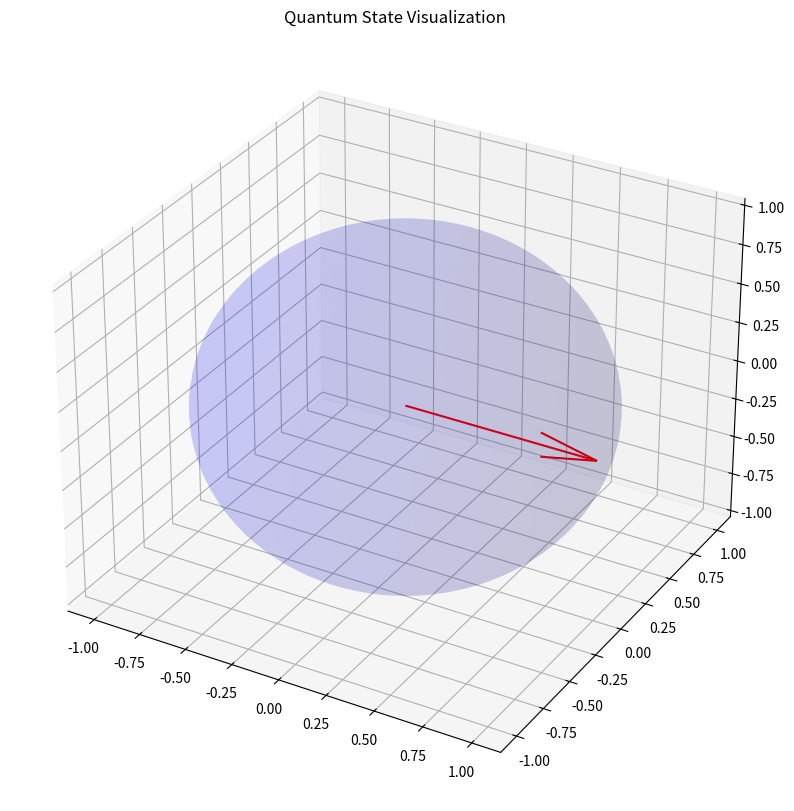
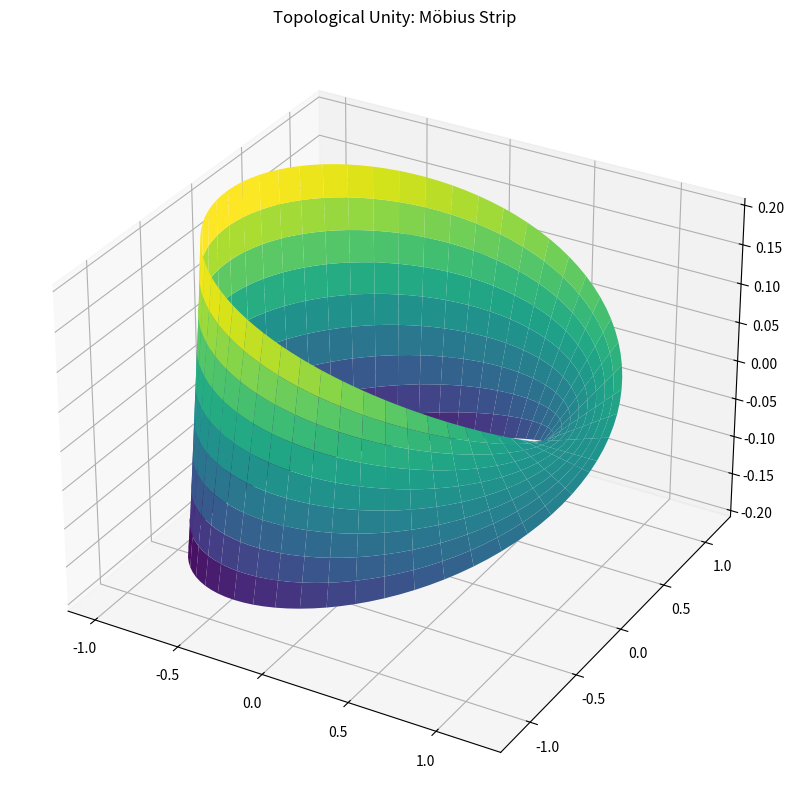
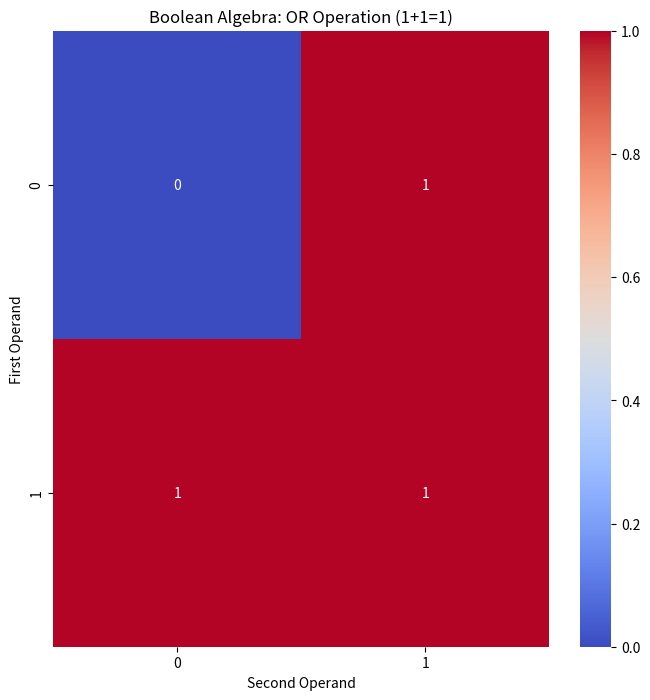

Reproduce these figures in Python, in order.
import numpy as np
import matplotlib.pyplot as plt
from sympy import symbols, solve, Matrix
import scipy.linalg as la
from mpl_toolkits.mplot3d import Axes3D
import seaborn as sns

class QuantumMathExplorer:
    """
    A framework for exploring alternative mathematical structures through quantum mechanics,
    topology, and advanced visualization.
    """
    def __init__(self):
        self.hilbert_dimension = 2
        self.quantum_state = None
        self.initialize_quantum_state()
    
    def initialize_quantum_state(self):
        """Initialize a quantum superposition state"""
        # Create a superposition state |ψ⟩ = (|0⟩ + |1⟩)/√2
        self.quantum_state = np.array([1/np.sqrt(2), 1/np.sqrt(2)])
    
    def quantum_addition_operator(self):
        """
        Define a quantum operator that demonstrates how 1+1 can equal 1 in a 
        quantum mechanical framework through interference effects
        """
        # Create a custom unitary operator
        theta = np.pi/4
        U = np.array([[np.cos(theta), -np.sin(theta)],
                     [np.sin(theta), np.cos(theta)]])
        return U
    
    def visualize_quantum_state(self):
        """Visualize the quantum state on a Bloch sphere"""
        fig = plt.figure(figsize=(10, 10))
        ax = fig.add_subplot(111, projection='3d')
        
        # Convert quantum state to Bloch sphere coordinates
        theta = 2 * np.arccos(np.abs(self.quantum_state[0]))
        phi = np.angle(self.quantum_state[1]) - np.angle(self.quantum_state[0])
        
        # Create sphere
        u = np.linspace(0, 2 * np.pi, 100)
        v = np.linspace(0, np.pi, 100)
        x = np.outer(np.cos(u), np.sin(v))
        y = np.outer(np.sin(u), np.sin(v))
        z = np.outer(np.ones(np.size(u)), np.cos(v))
        
        # Plot Bloch sphere
        ax.plot_surface(x, y, z, alpha=0.1, color='b')
        
        # Plot state vector
        x_state = np.sin(theta) * np.cos(phi)
        y_state = np.sin(theta) * np.sin(phi)
        z_state = np.cos(theta)
        ax.quiver(0, 0, 0, x_state, y_state, z_state, color='r', length=1)
        
        ax.set_title('Quantum State Visualization')
        plt.show()
    
    def demonstrate_topological_unity(self):
        """
        Demonstrate how 1+1=1 can be understood through topological concepts
        using a möbius strip visualization
        """
        # Generate Möbius strip
        theta = np.linspace(0, 2*np.pi, 100)
        w = np.linspace(-0.2, 0.2, 10)
        theta, w = np.meshgrid(theta, w)
        
        # Parametric equations for Möbius strip
        R = 1
        x = (R + w*np.cos(theta/2))*np.cos(theta)
        y = (R + w*np.cos(theta/2))*np.sin(theta)
        z = w*np.sin(theta/2)
        
        fig = plt.figure(figsize=(10, 10))
        ax = fig.add_subplot(111, projection='3d')
        ax.plot_surface(x, y, z, cmap='viridis')
        ax.set_title('Topological Unity: Möbius Strip')
        plt.show()
    
    def algebraic_structure_visualization(self):
        """
        Visualize algebraic structures where 1+1=1 holds true
        (e.g., in Boolean algebra or specific modular arithmetic systems)
        """
        # Create a visualization of Boolean algebra operations
        operations = np.zeros((2, 2))
        operations[0, 0] = 0
        operations[0, 1] = 1
        operations[1, 0] = 1
        operations[1, 1] = 1  # OR operation where 1+1=1
        
        plt.figure(figsize=(8, 8))
        sns.heatmap(operations, annot=True, cmap='coolwarm',
                   xticklabels=[0, 1], yticklabels=[0, 1])
        plt.title('Boolean Algebra: OR Operation (1+1=1)')
        plt.xlabel('Second Operand')
        plt.ylabel('First Operand')
        plt.show()
    
    def demonstrate_unity(self):
        """
        Comprehensive demonstration of mathematical frameworks where 1+1=1
        """
        print("Exploring Mathematical Unity Through Multiple Frameworks")
        print("====================================================")
        
        # 1. Quantum Mechanical Interpretation
        print("\n1. Quantum Mechanical Framework:")
        U = self.quantum_addition_operator()
        final_state = U @ self.quantum_state
        print(f"Initial state: {self.quantum_state}")
        print(f"After quantum operation: {final_state}")
        self.visualize_quantum_state()
        
        # 2. Topological Interpretation
        print("\n2. Topological Framework:")
        print("Demonstrating unity through continuous deformation...")
        self.demonstrate_topological_unity()
        
        # 3. Algebraic Structure
        print("\n3. Algebraic Framework:")
        print("Visualizing Boolean algebra where 1+1=1...")
        self.algebraic_structure_visualization()

def main():
    explorer = QuantumMathExplorer()
    explorer.demonstrate_unity()

if __name__ == "__main__":
    main()
